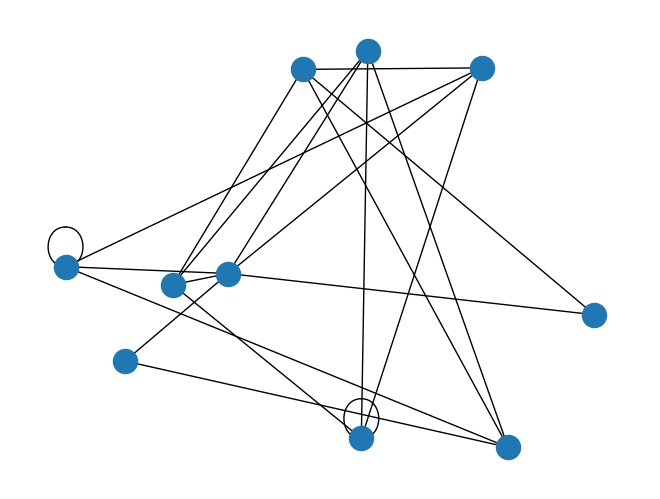

Recreate this plot in Python.
"""

Christopher Klocke


1) A function to create a random graph. This function will take a single parameter for the number
of nodes in the graph, and will return a NetworkX undirected graph object.

2) A function that implements a depth-first search of a graph. This function will take two
parameters: a NetworkX graph object and the node at which to start the search. It will return a
list of node names in the order they were visited. (Hint: use a stack to implement this algorithm)

3) A function that implements a breadth-first search of a graph. This function will take two
parameters: a NetworkX graph object and the node at which to start the search. It will return a
list of node names in the order they were visited. (Hint: use a queue to implement this
algorithm)

"""

## import statements
import sys
import networkx as nx
import matplotlib.pyplot as plt
import random

## function / class definitions
def random_graph(nnodes):
    DG = nx.Graph()     ## creates a NetworkX undirected graph object

    nodes = range(nnodes)
    DG.add_nodes_from(nodes)    ##  adds # of nodes requested by function argument

    links = []
    random.seed(15)
    for i in nodes:
        for j in nodes:
            roll = random.randint(0, 4) ## gives each combination of nodes a 1 in 4 chance of sharing an edge
            if (roll == 0):             ## (actually higher than 1 in 4 -- both directions)
                links.append((i, j))

    DG.add_edges_from(links)    ## add edges to connect nodes

    nx.draw_random(DG)  ## draw graph
    plt.draw()

    namenodes = {}

    for item in nodes:
        namenodes[item] = {'node number' : str(item)}

    nx.set_node_attributes(DG, namenodes)   ## set node names

    return DG   ## returns a NetworkX undirected graph object

def depth_search(graph, start):

    nodenum = start ## starts at node requested by function argument
    covered = []    ## will hold searched nodes in order
    covered.append(nodenum) ## add first node to searched nodes

    def new_adjacent(site, check):  ## takes node as input and returns list of adjacent nodes that have not yet been searched
        adjacent = [x for x in nx.all_neighbors(graph, site) if x not in check]
        return adjacent

    objects = new_adjacent(nodenum, covered)    ## sets 'objects' to neighbors of first node

    def next_tier(arg): ## takes a list of nodes as input and returns the neighbors of the first element not yet searched
        count = 0
        output = ''

        while count < len(arg):

            if arg[count] not in covered:
                output = arg[count]
                break

            else:
                count += 1

        if output == '':
            return ''

        else:
            covered.append(output)
            return new_adjacent(output, covered)

    go = True
    while go == True:
        objects = next_tier(objects)

        if objects == '':
            go = False

    return covered  ## returns searched nodes, in order

def breadth_search(graph, start):
    nodenum = start     ## starts at node requested by function argument

    covered = []
    covered.append(nodenum)

    def new_adjacent(site, check):
        adjacent = [x for x in nx.all_neighbors(graph, site) if x not in check]
        check.extend(adjacent)
        return adjacent

    tier1 = new_adjacent(nodenum, covered)

    def next_tier(previous):    ## this function will take a list of nodes as input
        level = []
        for node in previous:   ## the list of nodes
            level.extend(new_adjacent(node, covered))
        return level

    objects = tier1

    go = True
    while go == True:

        objects = next_tier(objects)

        if objects == []:
            go = False

    return covered

## main function definition
def main():
    graph = random_graph(10)
    plt.show()

    print(depth_search(graph, 0))
    print(breadth_search(graph, 0))


## run main function
if __name__ == "__main__":
    main()
